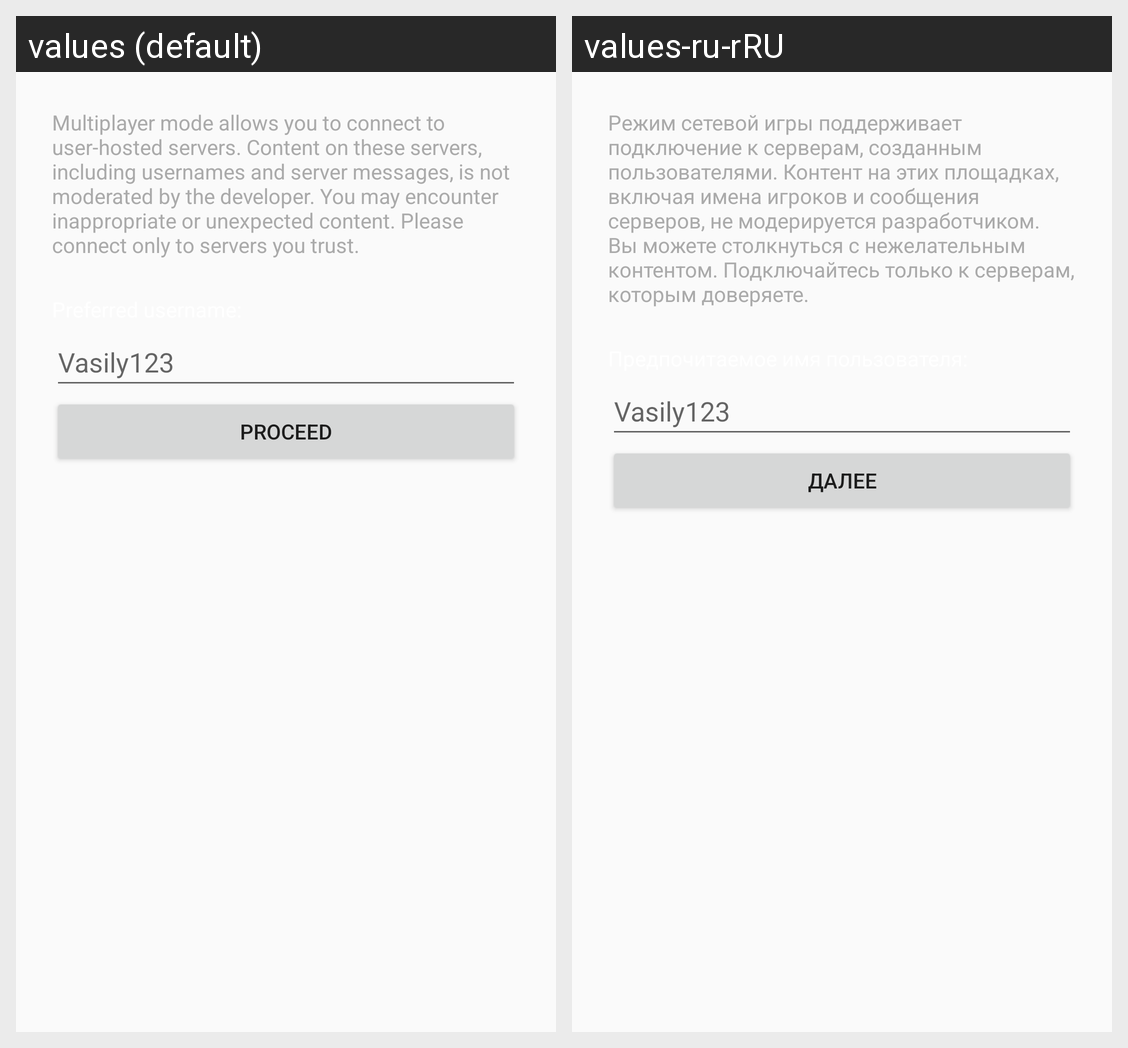

Here is an Android app screen in its default locale and in the app's own translations. Write out the translated-string differences for the strings that appear on this screen.
Android screen res/layout/layout_multiplayer_options.xml rendered under 2 locales, left to right: values (default), values-ru-rRU. Device: Nexus 5 (rendered at 1080×1920; each locale shown at half size, 540×960, under a caption strip naming it); theme Theme.Cheshka.
Strings drawn on this screen, with the default value and each locale's value (text and hints the layout hard-codes, and strings that could not be matched under every locale, appear in the picture but are not listed):

third_party_servers_warning_text
  values: Multiplayer mode allows you to connect to user-hosted servers. Content on these servers, including usernames and server messages, is not moderated by the developer. You may encounter inappropriate or unexpected content. Please connect only to servers you trust.
  values-ru-rRU: Режим сетевой игры поддерживает подключение к серверам, созданным пользователями. Контент на этих площадках, включая имена игроков и сообщения серверов, не модерируется разработчиком. Вы можете столкнуться с нежелательным контентом. Подключайтесь только к серверам, которым доверяете.

username_example
  values: Vasily123
  values-ru-rRU: Vasily123  [not translated; the default value is used]

proceed_text
  values: Proceed
  values-ru-rRU: Далее
